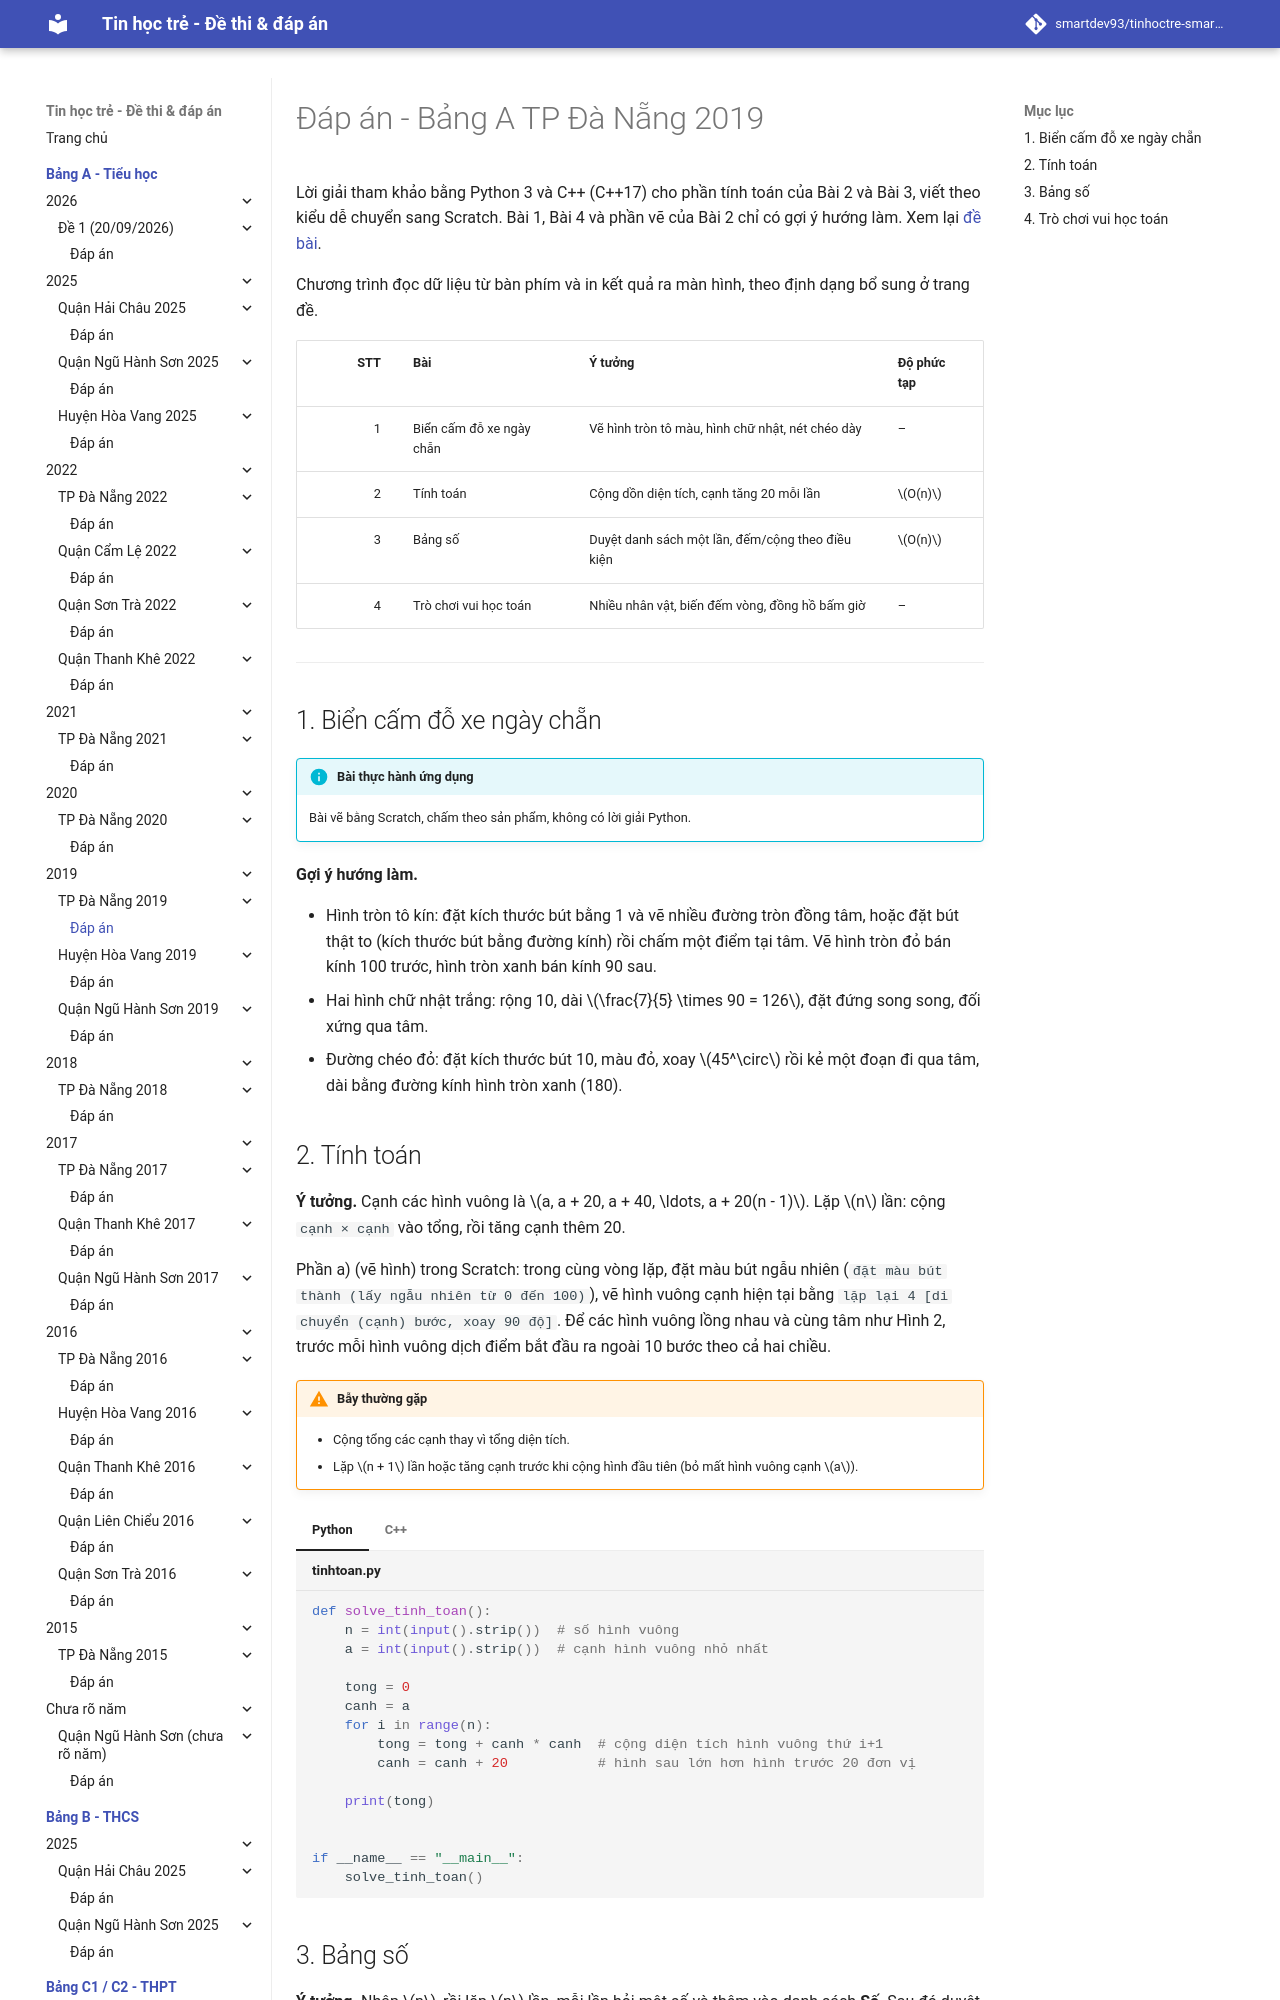

repository: smartdev93/tinhoctre-smartpencs · page: bang-a/2019/dn2019-de1/dap-an/index.html · generator: mkdocs

# Đáp án - Bảng A TP Đà Nẵng 2019

Lời giải tham khảo bằng Python 3 và C++ (C++17) cho phần tính toán của Bài 2 và Bài 3, viết theo kiểu dễ chuyển sang Scratch. Bài 1, Bài 4 và phần vẽ của Bài 2 chỉ có gợi ý hướng làm. Xem lại [đề bài](index.md).

Chương trình đọc dữ liệu từ bàn phím và in kết quả ra màn hình, theo định dạng bổ sung ở trang đề.

| STT | Bài | Ý tưởng | Độ phức tạp |
| ---: | --- | --- | --- |
| 1 | Biển cấm đỗ xe ngày chẵn | Vẽ hình tròn tô màu, hình chữ nhật, nét chéo dày | – |
| 2 | Tính toán | Cộng dồn diện tích, cạnh tăng 20 mỗi lần | $O(n)$ |
| 3 | Bảng số | Duyệt danh sách một lần, đếm/cộng theo điều kiện | $O(n)$ |
| 4 | Trò chơi vui học toán | Nhiều nhân vật, biến đếm vòng, đồng hồ bấm giờ | – |

---

## 1. Biển cấm đỗ xe ngày chẵn

!!! info "Bài thực hành ứng dụng"
    Bài vẽ bằng Scratch, chấm theo sản phẩm, không có lời giải Python.

**Gợi ý hướng làm.**

- Hình tròn tô kín: đặt kích thước bút bằng 1 và vẽ nhiều đường tròn đồng tâm, hoặc đặt bút thật to (kích thước bút bằng đường kính) rồi chấm một điểm tại tâm. Vẽ hình tròn đỏ bán kính 100 trước, hình tròn xanh bán kính 90 sau.
- Hai hình chữ nhật trắng: rộng 10, dài $\frac{7}{5} \times 90 = 126$, đặt đứng song song, đối xứng qua tâm.
- Đường chéo đỏ: đặt kích thước bút 10, màu đỏ, xoay $45^\circ$ rồi kẻ một đoạn đi qua tâm, dài bằng đường kính hình tròn xanh (180).
